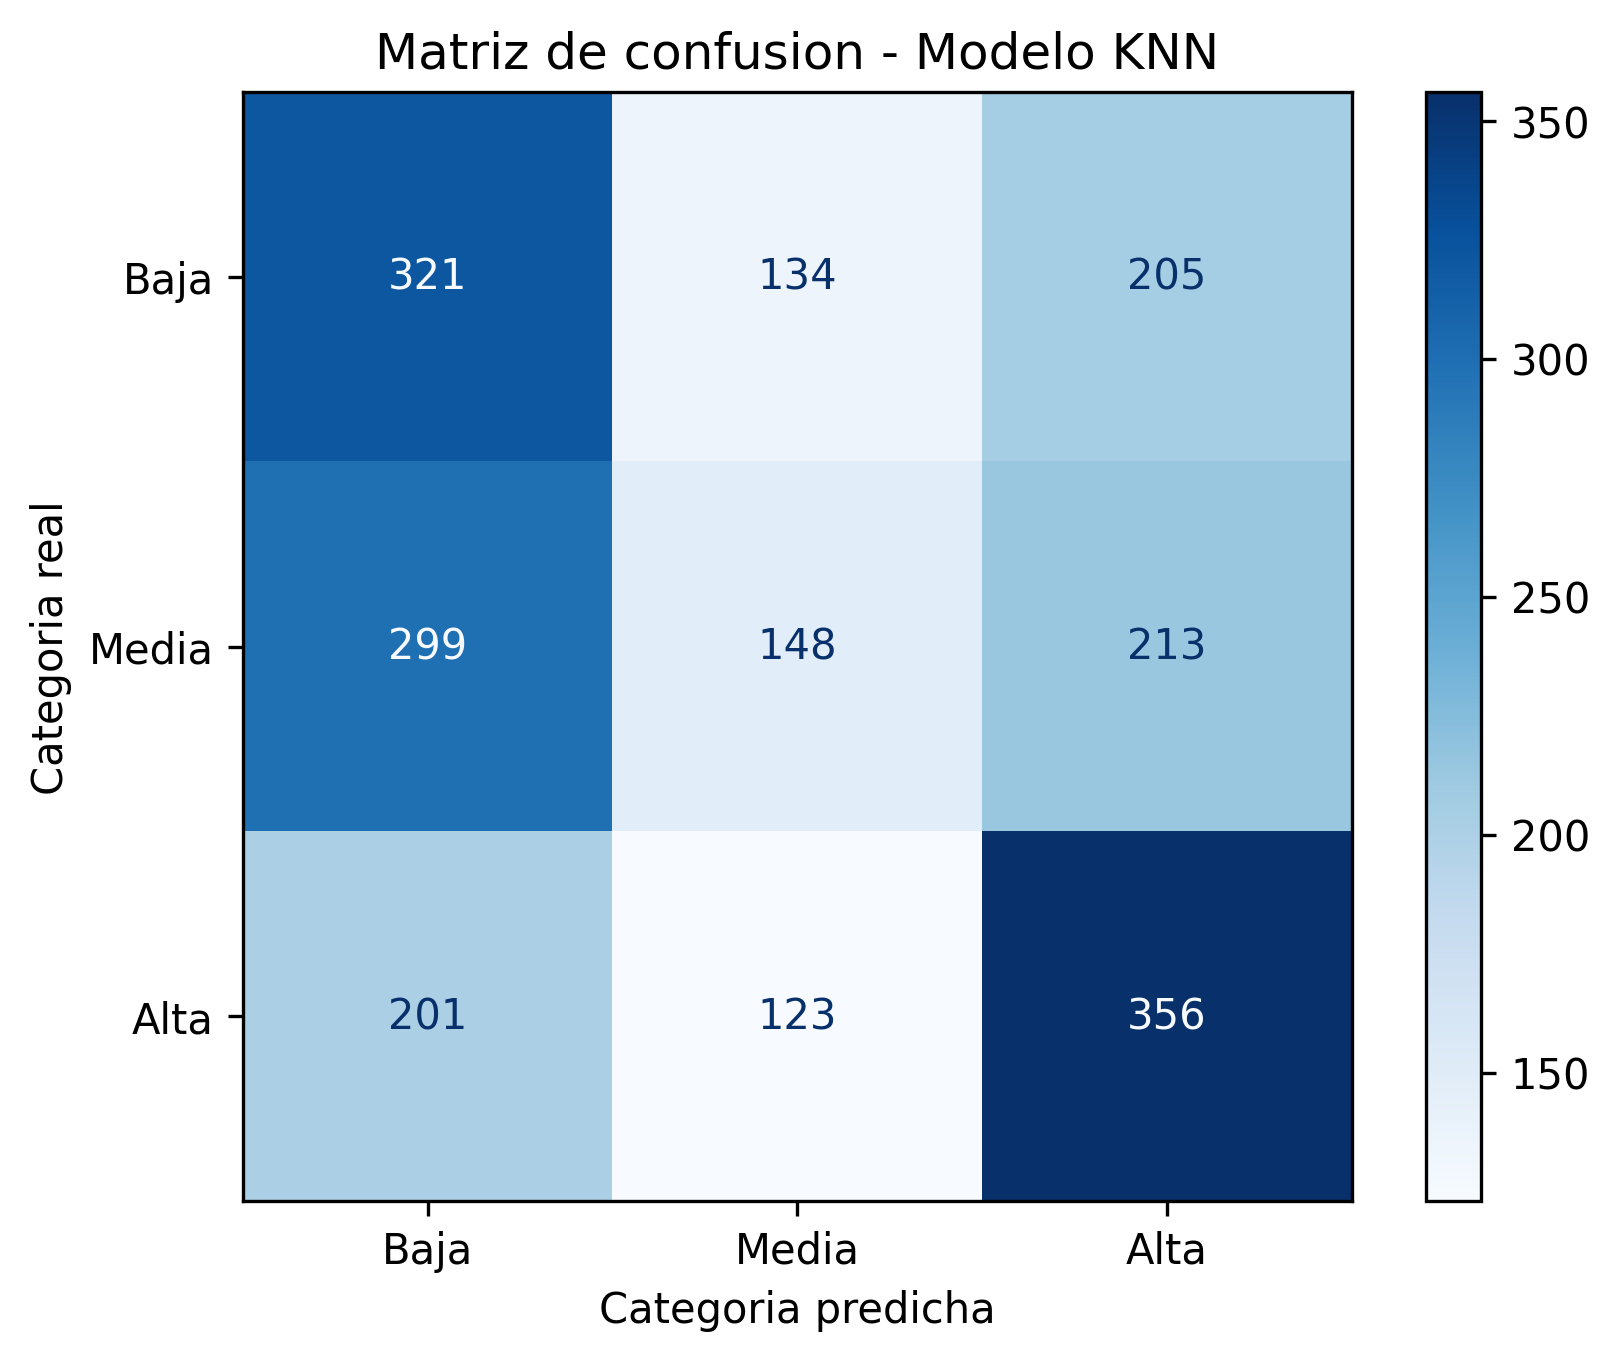

The file beside this chart, header and first rows:
, Baja, Media, Alta
Baja, 321, 134, 205
Media, 299, 148, 213
Alta, 201, 123, 356
